Dataset: data_heatmap (GitHub, josean9/Caso1.-Detecci-n-de-melanomas). Classes: benign, malignant.

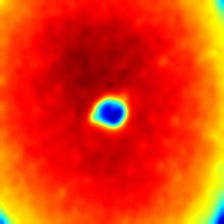
Label: benign

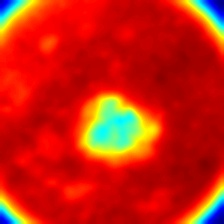
Label: malignant

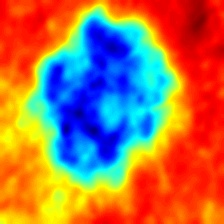
Label: benign

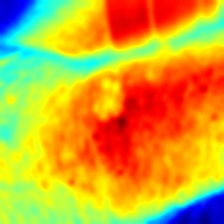
Label: malignant

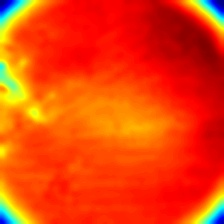
Label: malignant

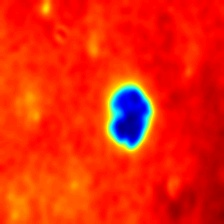
Label: benign
